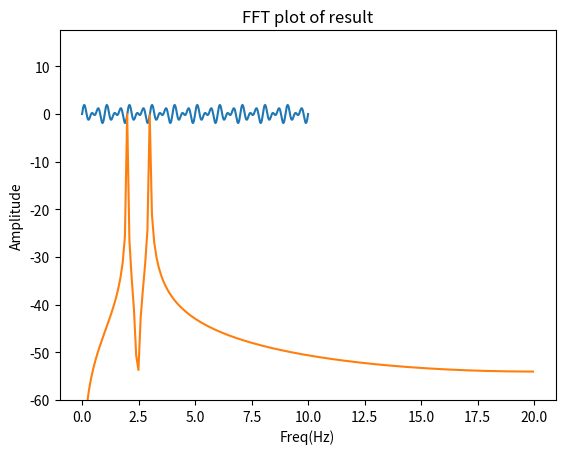

Reproduce this figure in Python.
import numpy as np
import matplotlib.pyplot as plt
import pandas as pd

# construct sine wave
sample_rate = 40
start_time = 0
end_time = 10.025
time = np.arange(start_time, end_time, 1.0/(sample_rate))
frequency = 2
amplitude = 1
sinewave =  np.sin(2 * np.pi * 2 * time) + np.sin(2 * np.pi * 3 * time)
# plot sine wave
plt.plot(time, sinewave)
plt.title('Sine wave')
plt.xlabel('Time')
plt.ylabel('Amplitude')
plt.grid()
plt.show()

# fft
window = np.hanning(len(time))
fourier = np.fft.rfft(sinewave)
print("len(fourier)=",len(fourier))
print("len(sinewave)=",len(sinewave))
freq = np.fft.rfftfreq(len(sinewave), d=1.0/sample_rate)
print(freq)
print("len(freq)=",len(freq))
# plot FFT
fft_y = 20*np.log10(np.abs(fourier)/np.abs(fourier).max())
plt.plot(freq, fft_y)
plt.title('FFT plot of result')
plt.ylim(bottom=-60)
plt.grid()
plt.xlabel('Freq(Hz)')
plt.ylabel('Amplitude')
plt.show()

